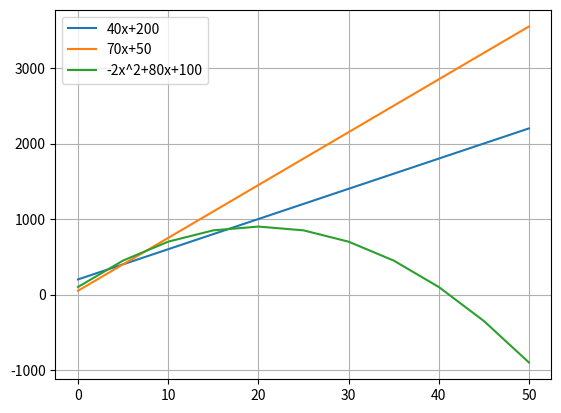

Source code (Python):
import matplotlib.pyplot as plt

x = []
a = []
b = []
c = []

for i in range(0,51,5):
    x.append(i)

    a.append(40*i + 200)
    b.append(70*i + 50)
    c.append(-2*i**2 + 80*i + 100)

plt.plot(x,a,label="40x+200")
plt.plot(x,b,label="70x+50")
plt.plot(x,c,label="-2x^2+80x+100")
plt.grid(True)
plt.legend()
plt.show()
